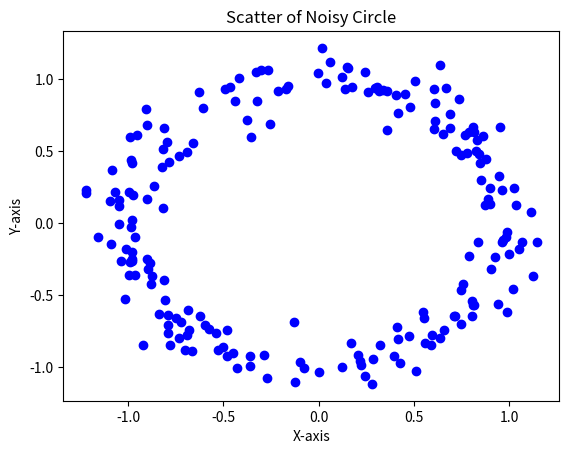

This chart was generated by the following Python code:
import matplotlib.pyplot as plt
import numpy as np

# Constants
num_samples = 200
r = 1

# Noise
noise_mean = 0     
noise_std_dev = 0.1
noise = np.random.normal(noise_mean, noise_std_dev, num_samples)

theta = np.random.uniform(0, 2 * np.pi, num_samples)

# Generate x and y
x = np.cos(theta) * (r + noise)
y = np.sin(theta) * (r + noise)


# Create a plot
plt.scatter(x, y, label='circle', color='b')

# Add labels and title
plt.xlabel('X-axis')
plt.ylabel('Y-axis')
plt.title('Scatter of Noisy Circle')

# Show the plot
plt.show()
